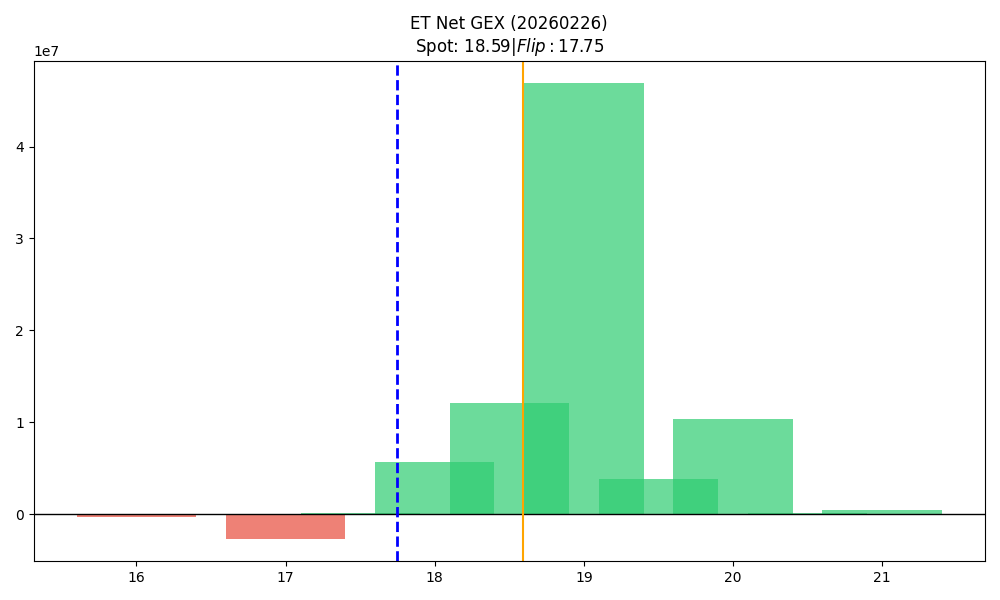

Data behind this chart, as committed beside it:
strike, call_gex, put_gex, call_dex, put_dex, net_greek_delta, net_gex
16.0, 388988, 754077, 4988087, -657942, 0.2164, -365089
16.5, 92481, 158318, 870999, -119553, 0.2324, -65837
17.0, 779873, 3435366, 5696273, -2356349, 0.08841, -2655493
17.5, 344296, 205391, 2280768, -95029, 0.5454, 138905
18.0, 8994127, 3376538, 26882793, -2437621, 0.5015, 5617589
18.5, 18853432, 6762344, 19683265, -2801272, 0.4477, 12091088
19.0, 49161619, 2280257, 55461196, -2506044, 0.3825, 46881362
19.5, 4028575, 200716, 2236010, -513980, 0.1264, 3827860
20.0, 10496984, 118696, 7837503, -1608065, 0.1128, 10378289
20.5, 111297, 0.0, 74814, 0.0, 0.06973, 111297
21.0, 498021, 574.6, 375829, -36728, 0.06435, 497446
